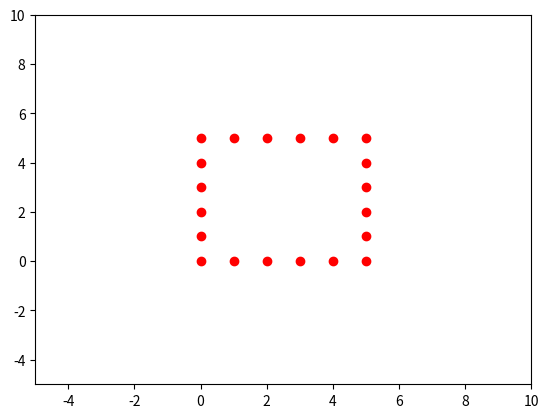

This chart was generated by the following Python code:
import matplotlib.pyplot as plt

x = [101, 102, 103, 104, 105, 106, 107, 108, 109, 110, 110, 110, 110, 110, 110, 110, 110, 110, 110, 110, 109, 108, 107, 106, 105, 104, 103, 102, 101, 100, 100, 100, 100, 100, 100, 100, 100, 100, 100, 100]
y = [100, 100, 100, 100, 100, 100, 100, 100, 100, 100, 101, 102, 103, 104, 105, 106, 107, 108, 109, 110, 110, 110, 110, 110, 110, 110, 110, 110, 110, 110, 109, 108, 107, 106, 105, 104, 103, 102, 101, 100]

x = [1, 2, 3, 4, 5, 5, 5, 5, 5, 5, 4, 3, 2, 1, 0, 0, 0, 0, 0, 0]
y = [0, 0, 0, 0, 0, 1, 2, 3, 4, 5, 5, 5, 5, 5, 5, 4, 3, 2, 1, 0]

plt.plot(x, y, 'ro')
plt.axis([min(x)-5, max(x)+5, min(y)-5, max(y)+5])
plt.show()
